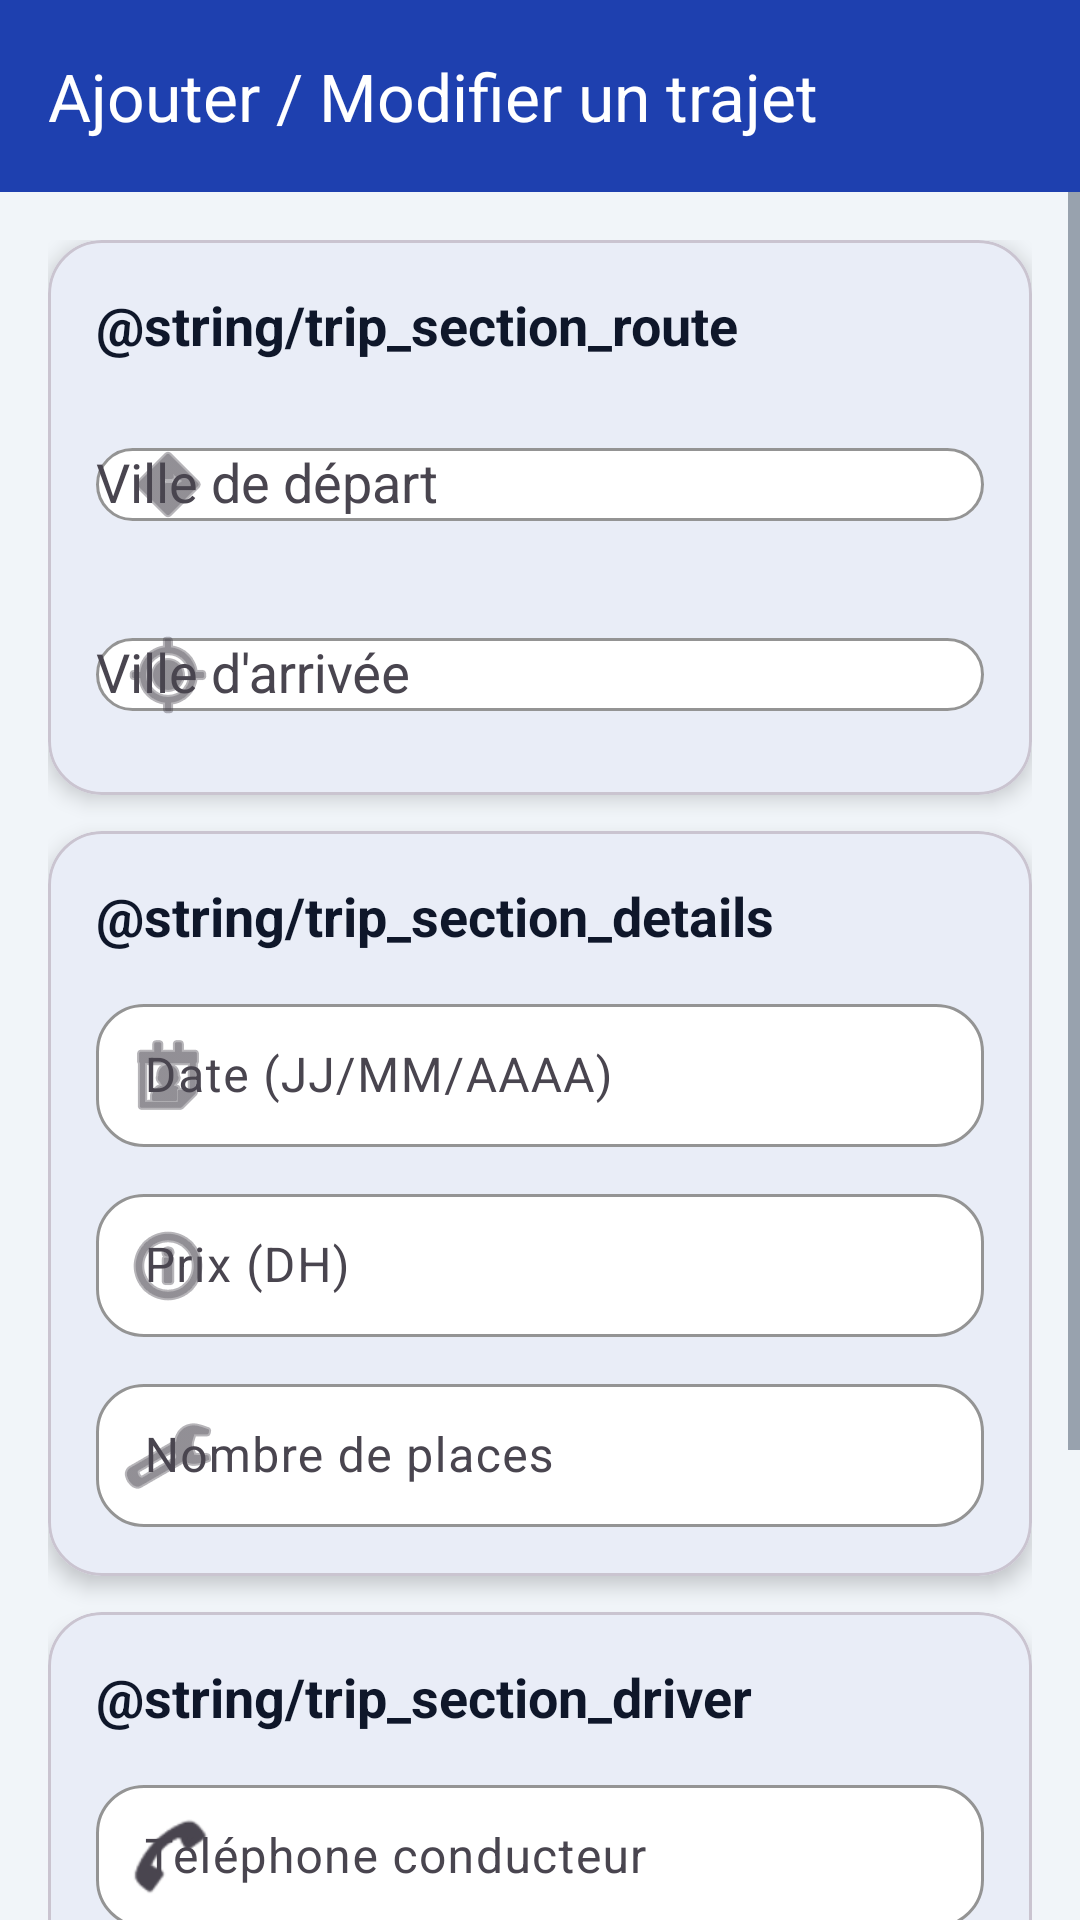

Write the Android layout XML for this screen, with the resource values it uses.
<!-- AndroidManifest.xml: application theme Theme.Projet -->
<!-- res/layout/activity_add_trip.xml -->
<?xml version="1.0" encoding="utf-8"?>
<LinearLayout xmlns:android="http://schemas.android.com/apk/res/android"
    xmlns:app="http://schemas.android.com/apk/res-auto"
    android:layout_width="match_parent"
    android:layout_height="match_parent"
    android:background="@color/backgroundColor"
    android:orientation="vertical">

    <com.google.android.material.appbar.MaterialToolbar
        android:id="@+id/toolbarAddTrip"
        style="@style/Widget.Projet.Toolbar"
        android:layout_width="match_parent"
        android:layout_height="?attr/actionBarSize"
        app:title="@string/add_trip_title" />

    <ScrollView
        android:layout_width="match_parent"
        android:layout_height="match_parent"
        android:fillViewport="true">

        <LinearLayout
            android:layout_width="match_parent"
            android:layout_height="wrap_content"
            android:orientation="vertical"
            android:padding="16dp">

            <com.google.android.material.card.MaterialCardView
                style="@style/Widget.Projet.ActionCard"
                android:layout_width="match_parent"
                android:layout_height="wrap_content">

                <LinearLayout
                    android:layout_width="match_parent"
                    android:layout_height="wrap_content"
                    android:orientation="vertical"
                    android:padding="16dp">

                    <TextView
                        style="@style/Text.Projet.Heading"
                        android:layout_width="match_parent"
                        android:layout_height="wrap_content"
                        android:text="@string/trip_section_route"
                        android:textSize="18sp" />

                    <com.google.android.material.textfield.TextInputLayout
                        style="@style/Widget.Projet.BodyInput"
                        android:layout_width="match_parent"
                        android:layout_height="wrap_content"
                        android:layout_marginTop="12dp"
                        app:startIconDrawable="@android:drawable/ic_menu_directions">

                        <AutoCompleteTextView
                            android:id="@+id/etDepart"
                            android:layout_width="match_parent"
                            android:layout_height="wrap_content"
                            android:completionThreshold="1"
                            android:hint="@string/hint_depart" />
                    </com.google.android.material.textfield.TextInputLayout>

                    <com.google.android.material.textfield.TextInputLayout
                        style="@style/Widget.Projet.BodyInput"
                        android:layout_width="match_parent"
                        android:layout_height="wrap_content"
                        android:layout_marginTop="10dp"
                        app:startIconDrawable="@android:drawable/ic_menu_mylocation">

                        <AutoCompleteTextView
                            android:id="@+id/etDestination"
                            android:layout_width="match_parent"
                            android:layout_height="wrap_content"
                            android:completionThreshold="1"
                            android:hint="@string/hint_destination" />
                    </com.google.android.material.textfield.TextInputLayout>
                </LinearLayout>
            </com.google.android.material.card.MaterialCardView>

            <com.google.android.material.card.MaterialCardView
                style="@style/Widget.Projet.ActionCard"
                android:layout_width="match_parent"
                android:layout_height="wrap_content"
                android:layout_marginTop="12dp">

                <LinearLayout
                    android:layout_width="match_parent"
                    android:layout_height="wrap_content"
                    android:orientation="vertical"
                    android:padding="16dp">

                    <TextView
                        style="@style/Text.Projet.Heading"
                        android:layout_width="match_parent"
                        android:layout_height="wrap_content"
                        android:text="@string/trip_section_details"
                        android:textSize="18sp" />

                    <com.google.android.material.textfield.TextInputLayout
                        style="@style/Widget.Projet.BodyInput"
                        android:layout_width="match_parent"
                        android:layout_height="wrap_content"
                        android:layout_marginTop="12dp"
                        app:startIconDrawable="@android:drawable/ic_menu_my_calendar">

                        <com.google.android.material.textfield.TextInputEditText
                            android:id="@+id/etDate"
                            android:layout_width="match_parent"
                            android:layout_height="wrap_content"
                            android:hint="@string/hint_date"
                            android:inputType="date" />
                    </com.google.android.material.textfield.TextInputLayout>

                    <com.google.android.material.textfield.TextInputLayout
                        style="@style/Widget.Projet.BodyInput"
                        android:layout_width="match_parent"
                        android:layout_height="wrap_content"
                        android:layout_marginTop="10dp"
                        app:startIconDrawable="@android:drawable/ic_menu_info_details">

                        <com.google.android.material.textfield.TextInputEditText
                            android:id="@+id/etPrice"
                            android:layout_width="match_parent"
                            android:layout_height="wrap_content"
                            android:hint="@string/hint_price"
                            android:inputType="numberDecimal" />
                    </com.google.android.material.textfield.TextInputLayout>

                    <com.google.android.material.textfield.TextInputLayout
                        style="@style/Widget.Projet.BodyInput"
                        android:layout_width="match_parent"
                        android:layout_height="wrap_content"
                        android:layout_marginTop="10dp"
                        app:startIconDrawable="@android:drawable/ic_menu_manage">

                        <com.google.android.material.textfield.TextInputEditText
                            android:id="@+id/etPlaces"
                            android:layout_width="match_parent"
                            android:layout_height="wrap_content"
                            android:hint="@string/hint_places"
                            android:inputType="number" />
                    </com.google.android.material.textfield.TextInputLayout>
                </LinearLayout>
            </com.google.android.material.card.MaterialCardView>

            <com.google.android.material.card.MaterialCardView
                style="@style/Widget.Projet.ActionCard"
                android:layout_width="match_parent"
                android:layout_height="wrap_content"
                android:layout_marginTop="12dp">

                <LinearLayout
                    android:layout_width="match_parent"
                    android:layout_height="wrap_content"
                    android:orientation="vertical"
                    android:padding="16dp">

                    <TextView
                        style="@style/Text.Projet.Heading"
                        android:layout_width="match_parent"
                        android:layout_height="wrap_content"
                        android:text="@string/trip_section_driver"
                        android:textSize="18sp" />

                    <com.google.android.material.textfield.TextInputLayout
                        style="@style/Widget.Projet.BodyInput"
                        android:layout_width="match_parent"
                        android:layout_height="wrap_content"
                        android:layout_marginTop="12dp"
                        app:startIconDrawable="@android:drawable/sym_action_call">

                        <com.google.android.material.textfield.TextInputEditText
                            android:id="@+id/etPhone"
                            android:layout_width="match_parent"
                            android:layout_height="wrap_content"
                            android:hint="@string/hint_phone"
                            android:inputType="phone" />
                    </com.google.android.material.textfield.TextInputLayout>

                    <RadioGroup
                        android:id="@+id/rgUserType"
                        android:layout_width="match_parent"
                        android:layout_height="wrap_content"
                        android:layout_marginTop="12dp"
                        android:orientation="horizontal">

                        <RadioButton
                            android:id="@+id/rbConducteur"
                            android:layout_width="0dp"
                            android:layout_height="wrap_content"
                            android:layout_weight="1"
                            android:buttonTint="@color/primaryColor"
                            android:checked="true"
                            android:text="@string/conducteur"
                            android:textColor="@color/textPrimary" />

                        <RadioButton
                            android:id="@+id/rbPassager"
                            android:layout_width="0dp"
                            android:layout_height="wrap_content"
                            android:layout_weight="1"
                            android:buttonTint="@color/accentColor"
                            android:text="@string/passager"
                            android:textColor="@color/textPrimary" />
                    </RadioGroup>

                    <Spinner
                        android:id="@+id/spinnerVehicleType"
                        android:layout_width="match_parent"
                        android:layout_height="wrap_content"
                        android:layout_marginTop="12dp"
                        android:background="@drawable/bg_info_block"
                        android:padding="10dp" />

                </LinearLayout>
            </com.google.android.material.card.MaterialCardView>

            <com.google.android.material.button.MaterialButton
                android:id="@+id/btnSaveTrip"
                style="@style/Widget.Projet.PrimaryButton"
                android:layout_width="match_parent"
                android:layout_height="wrap_content"
                android:layout_marginTop="16dp"
                android:layout_marginBottom="20dp"
                app:icon="@android:drawable/ic_menu_save"
                android:text="@string/save_trip"
                app:iconGravity="textStart" />

        </LinearLayout>
    </ScrollView>
</LinearLayout>
<!-- resources referenced by this layout -->
<resources>
  <color name="accentColor">#22C55E</color>
  <color name="backgroundColor">#F1F5F9</color>
  <color name="primaryColor">#1E40AF</color>
  <color name="textPrimary">#0F172A</color>
  <!-- drawable bg_info_block (drawable) -->
  <?xml version="1.0" encoding="utf-8"?>
  <shape xmlns:android="http://schemas.android.com/apk/res/android" android:shape="rectangle">
      <solid android:color="@color/cardColor" />
      <corners android:radius="16dp" />
      <stroke android:width="1dp" android:color="@color/dividerColor" />
  </shape>
  <string name="add_trip_title">Ajouter / Modifier un trajet</string>
  <string name="conducteur">Conducteur</string>
  <string name="hint_date">Date (JJ/MM/AAAA)</string>
  <string name="hint_depart">Ville de départ</string>
  <string name="hint_destination">Ville d\'arrivée</string>
  <string name="hint_phone">Téléphone conducteur</string>
  <string name="hint_places">Nombre de places</string>
  <string name="hint_price">Prix (DH)</string>
  <string name="passager">Passager</string>
  <string name="save_trip">Enregistrer le trajet</string>
  <style name="Text.Projet.Heading" parent="TextAppearance.Material3.TitleLarge">
          <item name="android:textColor">@color/textPrimary</item>
          <item name="android:textStyle">bold</item>
      </style>
  <style name="Widget.Projet.ActionCard" parent="Widget.MaterialComponents.CardView">
          <item name="cardCornerRadius">18dp</item>
          <item name="cardElevation">4dp</item>
          <item name="cardBackgroundColor">@color/cardColor</item>
      </style>
  <style name="Widget.Projet.BodyInput" parent="Widget.Material3.TextInputLayout.OutlinedBox.Dense">
          <item name="boxBackgroundColor">@color/surfaceColor</item>
          <item name="boxStrokeColor">@color/dividerColor</item>
          <item name="hintTextColor">@color/textMuted</item>
          <item name="boxCornerRadiusTopStart">16dp</item>
          <item name="boxCornerRadiusTopEnd">16dp</item>
          <item name="boxCornerRadiusBottomStart">16dp</item>
          <item name="boxCornerRadiusBottomEnd">16dp</item>
      </style>
  <style name="Widget.Projet.PrimaryButton" parent="Widget.Material3.Button">
          <item name="android:minHeight">52dp</item>
          <item name="cornerRadius">16dp</item>
          <item name="android:textAllCaps">false</item>
          <item name="android:textStyle">bold</item>
          <item name="android:stateListAnimator">@animator/button_press_elevation</item>
      </style>
  <style name="Widget.Projet.Toolbar" parent="Widget.Material3.Toolbar">
          <item name="android:background">@color/primaryColor</item>
          <item name="titleTextColor">@color/white</item>
          <item name="subtitleTextColor">@color/white</item>
      </style>
  <style name="Theme.Projet" parent="Base.Theme.Projet" />
  <color name="cardColor">#FFFFFF</color>
  <color name="dividerColor">#E2E8F0</color>
  <color name="surfaceColor">#FFFFFF</color>
  <color name="textMuted">#64748B</color>
  <color name="white">#FFFFFFFF</color>
  <color name="primaryColorDark">#1E3A8A</color>
  <color name="secondaryColor">#06B6D4</color>
  <color name="textSecondary">#475569</color>
</resources>
